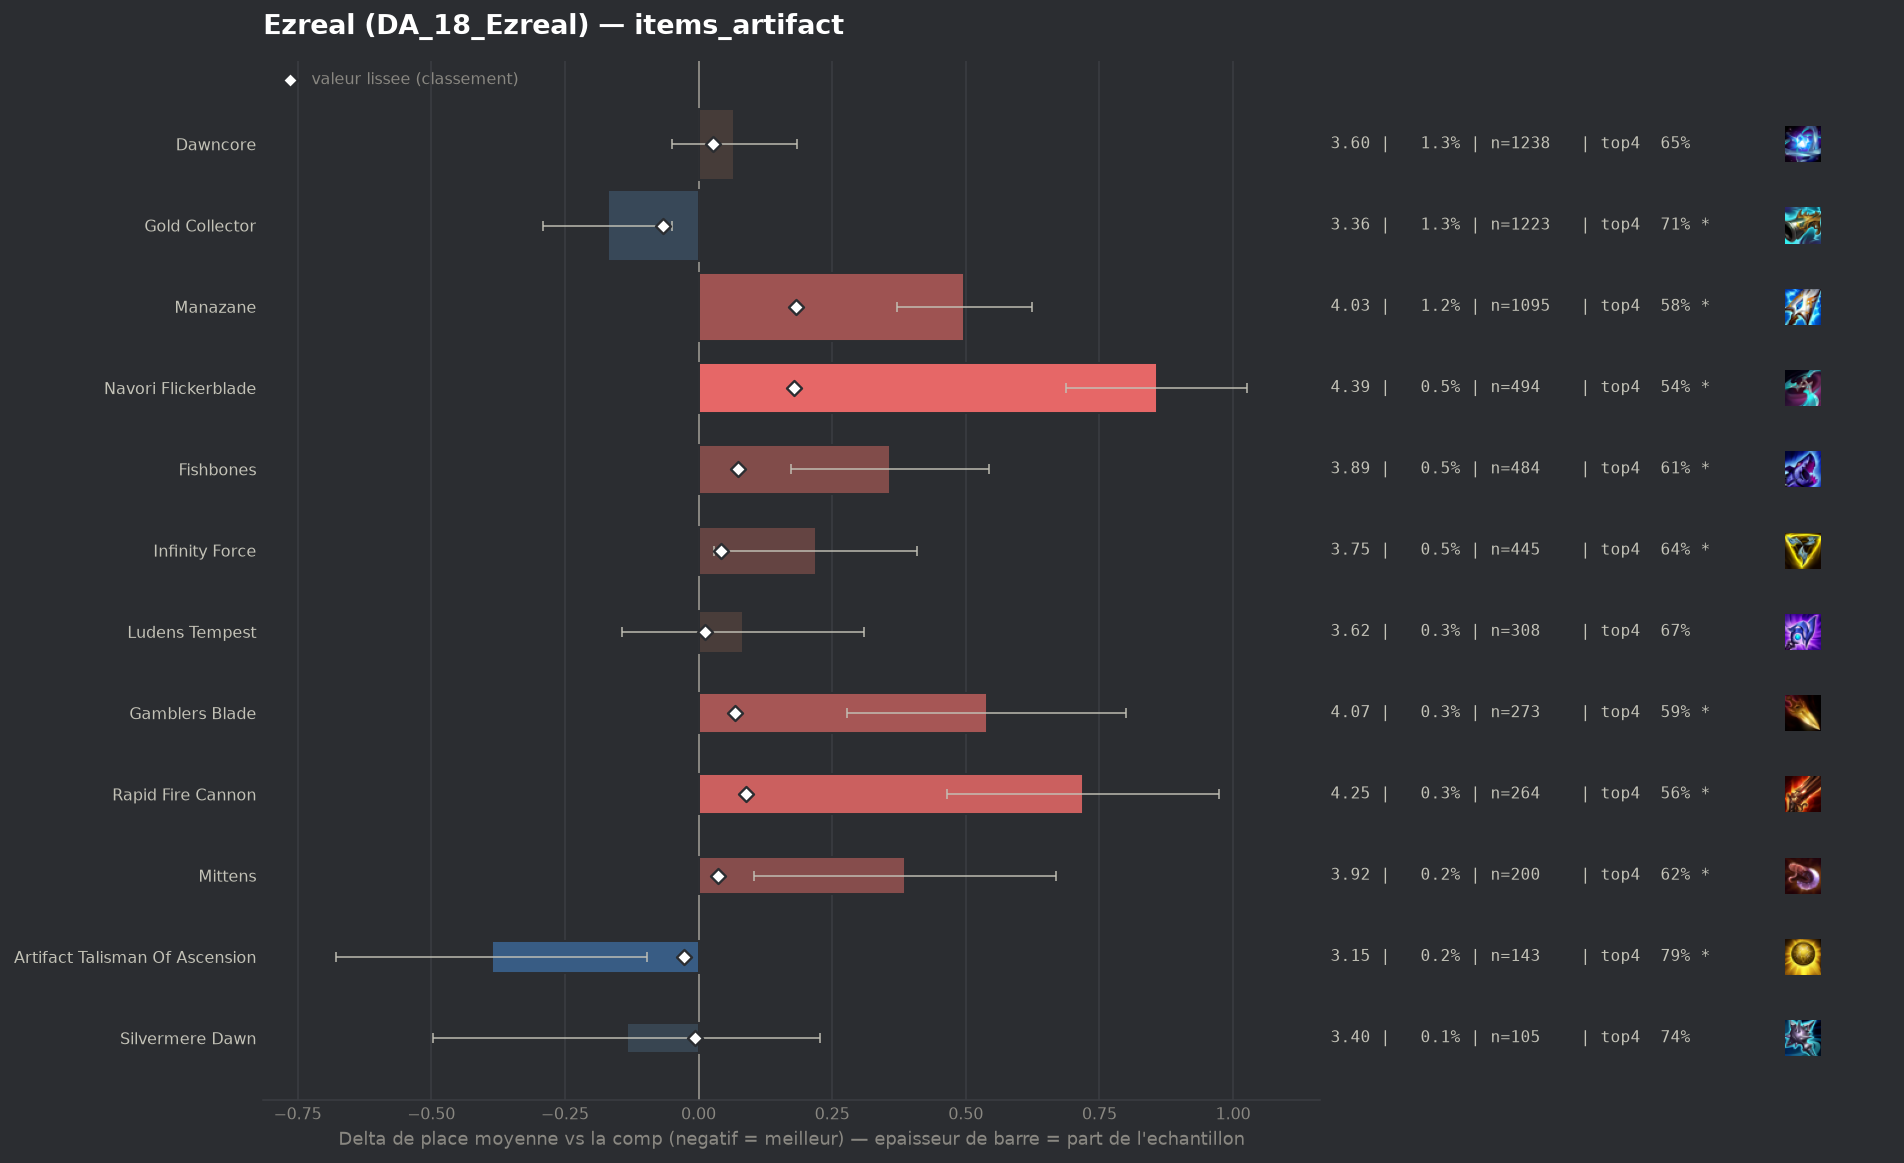

The file beside this chart, header and first rows:
group, label, n, share, avg_place, shrunk_avg, score, d_avg, d_avg_pess, impact, d_top4, win, top2, top4, sd, z, p, significant
populaire, Gold Collector, 1223, 0.01305, 3.364, 3.467, -0.067, -0.17, -0.049, 0.0009, 0.0271, 0.2682, 0.4374, 0.7056, 2.142, -2.76, 0.00575, True
pepite, Artifact Talisman Of Ascension, 143, 0.001526, 3.147, 3.507, -0.027, -0.387, -0.096, 0.0, 0.1117, 0.1818, 0.4406, 0.7902, 1.774, -2.61, 0.00912, True
pepite, Silvermere Dawn, 105, 0.00112, 3.4, 3.527, -0.007, -0.134, 0.0, 0.0, 0.0643, 0.1714, 0.3905, 0.7429, 1.89, -0.73, 0.4677, False
, Wits End, 63, 0.0006723, 3.587, 3.536, 0.002, 0.053, 0.0, -0.0, 0.0358, 0.1746, 0.381, 0.7143, 2.098, 0.2, 0.8404, False
, Lich Bane, 149, 0.00159, 3.691, 3.546, 0.012, 0.157, 0.0, -0.0, -0.0074, 0.1342, 0.3154, 0.6711, 1.9, 1.01, 0.3129, False
populaire, Ludens Tempest, 308, 0.003287, 3.617, 3.546, 0.012, 0.083, 0.0, -0.0, -0.0065, 0.1851, 0.3571, 0.6721, 2.018, 0.72, 0.4722, False
, Titanic Hydra, 94, 0.001003, 4.064, 3.559, 0.025, 0.53, 0.09, -0.0, -0.0615, 0.117, 0.2979, 0.617, 2.172, 2.36, 0.01811, True
populaire, Dawncore, 1238, 0.01321, 3.601, 3.561, 0.027, 0.067, 0.0, -0.0004, -0.0283, 0.2076, 0.3805, 0.6502, 2.091, 1.12, 0.2633, False
, Statikk Shiv, 99, 0.001056, 4.071, 3.561, 0.027, 0.537, 0.15, -0.0, -0.0523, 0.0909, 0.2323, 0.6263, 1.96, 2.72, 0.00649, True
populaire, Mittens, 200, 0.002134, 3.92, 3.571, 0.037, 0.386, 0.103, -0.0001, -0.0535, 0.125, 0.31, 0.625, 2.038, 2.68, 0.00747, True
populaire, Infinity Force, 445, 0.004749, 3.753, 3.576, 0.042, 0.219, 0.029, -0.0002, -0.0381, 0.173, 0.3213, 0.6404, 2.035, 2.26, 0.02369, True
populaire, Gamblers Blade, 273, 0.002913, 4.073, 3.603, 0.069, 0.539, 0.278, -0.0002, -0.0888, 0.1429, 0.293, 0.5897, 2.199, 4.05, 5e-05, True
populaire, Fishbones, 484, 0.005165, 3.893, 3.608, 0.074, 0.359, 0.173, -0.0004, -0.069, 0.1529, 0.314, 0.6095, 2.074, 3.79, 0.00015, True
populaire, Rapid Fire Cannon, 264, 0.002817, 4.254, 3.623, 0.089, 0.72, 0.465, -0.0003, -0.1217, 0.1098, 0.2424, 0.5568, 2.109, 5.54, 0.0, True
populaire, Navori Flickerblade, 494, 0.005271, 4.391, 3.713, 0.179, 0.857, 0.687, -0.0009, -0.1421, 0.0607, 0.1964, 0.5364, 1.918, 9.9, 0.0, True
populaire, Manazane, 1095, 0.01168, 4.031, 3.717, 0.183, 0.497, 0.371, -0.0021, -0.0941, 0.1443, 0.2868, 0.5845, 2.12, 7.71, 0.0, True
